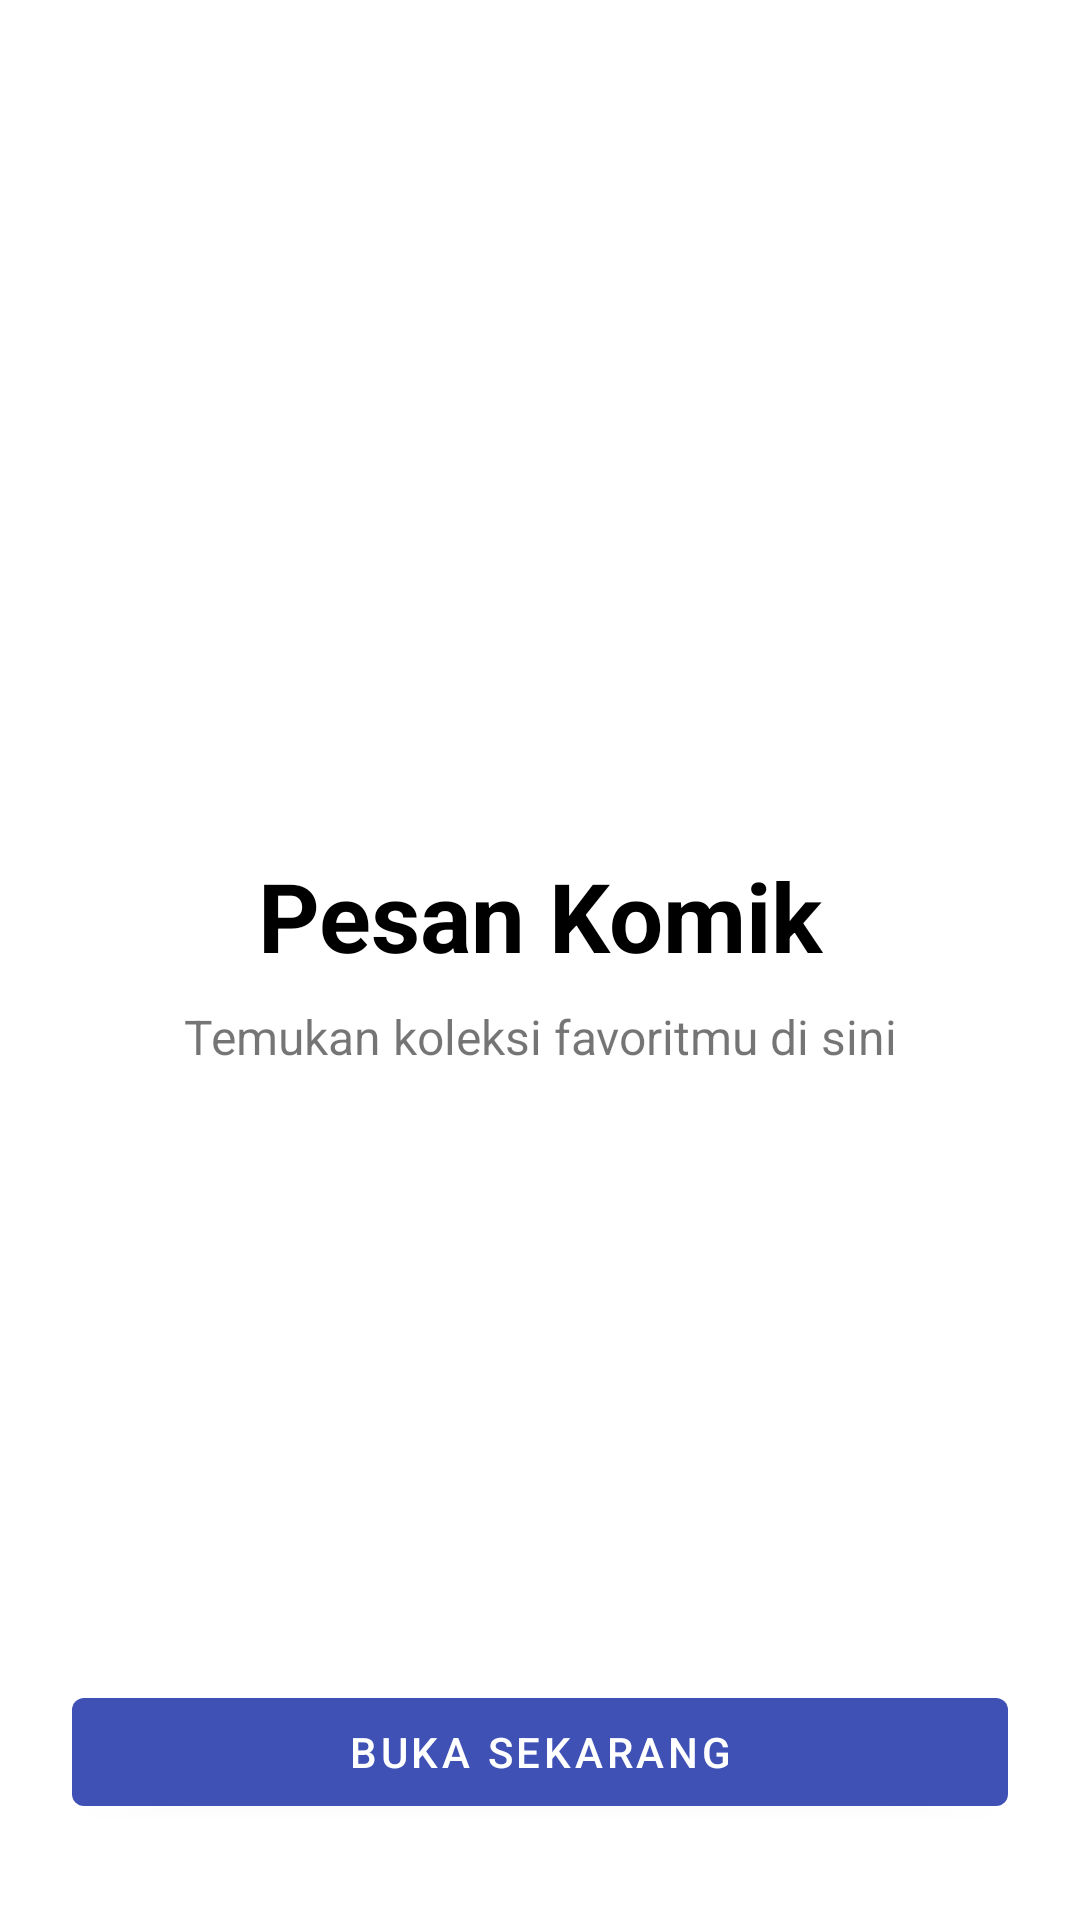

Layout XML and referenced resources for this Android screen:
<!-- AndroidManifest.xml: application theme Theme.PesanKomik -->
<!-- res/layout/activity_welcome.xml -->
<?xml version="1.0" encoding="utf-8"?>
<androidx.constraintlayout.widget.ConstraintLayout
    xmlns:android="http://schemas.android.com/apk/res/android"
    xmlns:app="http://schemas.android.com/apk/res-auto"
    xmlns:tools="http://schemas.android.com/tools"
    android:layout_width="match_parent"
    android:layout_height="match_parent"
    tools:context=".WelcomeActivity">

    <LinearLayout
        android:layout_width="wrap_content"
        android:layout_height="wrap_content"
        android:orientation="vertical"
        android:gravity="center_horizontal"
        app:layout_constraintTop_toTopOf="parent"
        app:layout_constraintBottom_toBottomOf="parent"
        app:layout_constraintStart_toStartOf="parent"
        app:layout_constraintEnd_toEndOf="parent">

        <TextView
            android:id="@+id/tv_title"
            android:layout_width="wrap_content"
            android:layout_height="wrap_content"
            android:text="Pesan Komik"  android:textSize="32sp"
            android:textStyle="bold"
            android:textColor="@android:color/black" />

        <TextView
            android:id="@+id/tv_subtitle"
            android:layout_width="wrap_content"
            android:layout_height="wrap_content"
            android:text="Temukan koleksi favoritmu di sini" android:textSize="16sp"
            android:layout_marginTop="8dp" />
    </LinearLayout>

    <com.google.android.material.button.MaterialButton
        android:id="@+id/btn_open_now"
        android:layout_width="0dp"
        android:layout_height="wrap_content"
        android:text="Buka Sekarang" android:layout_marginStart="24dp"
        android:layout_marginEnd="24dp"
        android:layout_marginBottom="32dp"
        app:layout_constraintBottom_toBottomOf="parent"
        app:layout_constraintStart_toStartOf="parent"
        app:layout_constraintEnd_toEndOf="parent" />

</androidx.constraintlayout.widget.ConstraintLayout>
<!-- resources referenced by this layout -->
<resources>
  <style name="Theme.PesanKomik" parent="Base.Theme.PesanKomik" />
  <style name="Base.Theme.PesanKomik" parent="Theme.MaterialComponents.Light.NoActionBar">
  
          <item name="colorPrimary">@color/primary</item>
          <item name="colorPrimaryVariant">@color/primary_dark</item>
          <item name="colorOnPrimary">@color/white</item>
  
          <item name="colorSecondary">@color/accent</item>
          <item name="colorOnSecondary">@color/black</item>
  
          <item name="android:windowBackground">@color/background</item>
  
          <item name="android:statusBarColor">?attr/colorPrimaryVariant</item>
      </style>
  <color name="primary">#3F51B5</color>
  <color name="primary_dark">#303F9F</color>
  <color name="white">#FFFFFFFF</color>
  <color name="accent">#FF4081</color>
  <color name="black">#FF000000</color>
  <color name="background">#FFFFFF</color>
</resources>
